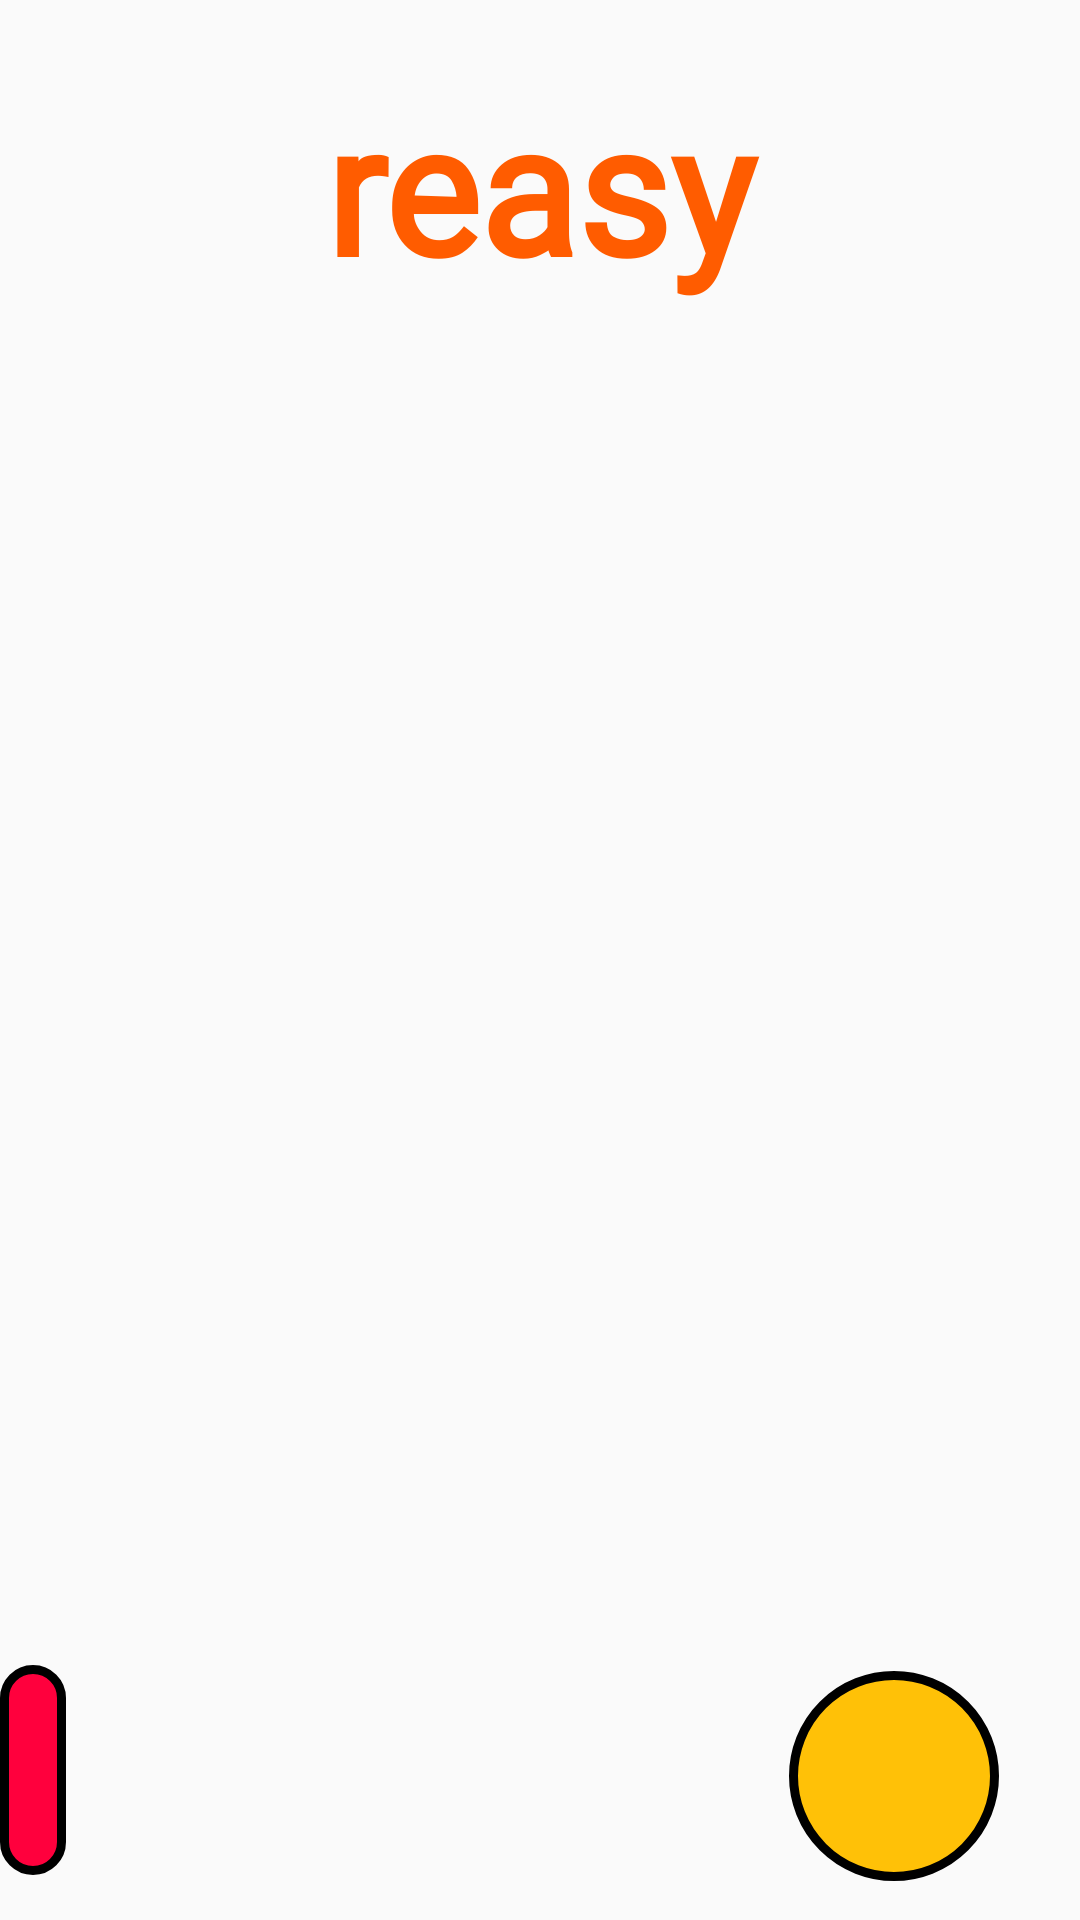

This screen was rendered from an Android layout file. Write that file and the resources it references.
<!-- AndroidManifest.xml: application theme Theme.Reasy -->
<!-- res/layout/activity_cuisine_and_reception_type.xml -->
<?xml version="1.0" encoding="utf-8"?>
<androidx.constraintlayout.widget.ConstraintLayout xmlns:android="http://schemas.android.com/apk/res/android"
    xmlns:app="http://schemas.android.com/apk/res-auto"
    xmlns:tools="http://schemas.android.com/tools"
    android:layout_width="match_parent"
    android:layout_height="match_parent"
    tools:context=".organize_reception_page">

    <TextView
        android:id="@+id/logo2"
        android:layout_width="225dp"
        android:layout_height="113dp"
        android:fontFamily="@font/seoulhangang_cbl_regular"
        android:gravity="center"
        android:text="reasy"
        android:textColor="#ff5c00"
        android:textFontWeight="1000"
        android:textSize="60dp"
        app:layout_constraintBottom_toBottomOf="parent"
        app:layout_constraintEnd_toEndOf="parent"
        app:layout_constraintStart_toStartOf="parent"
        app:layout_constraintTop_toTopOf="parent"
        app:layout_constraintVertical_bias="0.011" />


    <RelativeLayout
        android:layout_width="match_parent"
        android:layout_height="match_parent"
        tools:ignore="ExtraText"
        tools:layout_editor_absoluteX="0dp"
        tools:layout_editor_absoluteY="50dp">


        <TextView
            android:id="@+id/textView50"
            android:layout_width="70dp"
            android:layout_height="70dp"
            android:layout_alignParentEnd="true"
            android:layout_alignParentBottom="true"
            android:layout_marginEnd="27dp"
            android:layout_marginBottom="13dp"
            android:background="@drawable/balance"
            android:gravity="center_horizontal|center_vertical"
            android:textColor="#FFFFFF"
            android:textSize="20dp"
            app:layout_constraintBottom_toBottomOf="parent"
            app:layout_constraintEnd_toEndOf="parent"
            app:layout_constraintHorizontal_bias="0.958"
            app:layout_constraintStart_toStartOf="parent"
            app:layout_constraintTop_toTopOf="parent"
            app:layout_constraintVertical_bias="1.0" />

        <TextView
            android:id="@+id/textView18"
            android:layout_width="70dp"
            android:layout_height="70dp"
            android:layout_alignParentEnd="true"
            android:layout_alignParentBottom="true"
            android:layout_marginEnd="338dp"
            android:layout_marginBottom="15dp"
            android:background="@drawable/point"
            android:gravity="center_horizontal|center_vertical"
            android:textColor="#FFFFFF"
            android:textSize="20dp"
            app:layout_constraintBottom_toBottomOf="parent"
            app:layout_constraintEnd_toEndOf="parent"
            app:layout_constraintHorizontal_bias="0.026"
            app:layout_constraintStart_toStartOf="parent"
            app:layout_constraintTop_toTopOf="parent"
            app:layout_constraintVertical_bias="1.0" />

        <Spinner
            android:id="@+id/spinner2"
            android:layout_width="365dp"
            android:layout_height="48dp"
            android:layout_alignParentStart="true"
            android:layout_alignParentEnd="true"
            android:layout_alignParentBottom="true"
            android:layout_marginStart="20dp"
            android:layout_marginEnd="20dp"
            android:layout_marginBottom="597dp"
            android:background="@drawable/spinner"
            android:textAlignment="center" />


        <TextView
            android:id="@+id/tv13"
            android:layout_width="209dp"
            android:layout_height="33dp"
            android:layout_above="@+id/spinner2"
            android:layout_alignParentStart="true"
            android:layout_alignParentTop="true"
            android:layout_alignParentEnd="true"
            android:layout_marginStart="7dp"
            android:layout_marginTop="168dp"
            android:layout_marginEnd="224dp"
            android:layout_marginBottom="14dp"
            android:fontFamily="@font/seoulhangang_cbl_regular"
            android:gravity="center"
            android:text="Choose cuisine type:"
            android:textAlignment="center"
            android:textColor="@color/black"
            android:textSize="20sp" />

        <Spinner
            android:id="@+id/spinner3"
            android:layout_width="365dp"
            android:layout_height="48dp"
            android:layout_alignParentStart="true"
            android:layout_alignParentEnd="true"
            android:layout_alignParentBottom="true"
            android:layout_marginStart="20dp"
            android:layout_marginEnd="20dp"
            android:layout_marginBottom="412dp"
            android:background="@drawable/spinner"
            android:textAlignment="center" />

        <TextView
            android:id="@+id/tv14"
            android:layout_width="209dp"
            android:layout_height="33dp"
            android:layout_above="@+id/spinner2"
            android:layout_alignParentStart="true"
            android:layout_alignParentTop="true"
            android:layout_alignParentEnd="true"
            android:layout_marginStart="15dp"
            android:layout_marginTop="346dp"
            android:layout_marginEnd="208dp"
            android:layout_marginBottom="-152dp"
            android:fontFamily="@font/seoulhangang_cbl_regular"
            android:gravity="center"
            android:text="Choose reception type:"
            android:textAlignment="center"
            android:textColor="@color/black"
            android:textSize="20sp" />

        <Button
            android:id="@+id/button_cart"
            android:layout_width="wrap_content"
            android:layout_height="64dp"
            android:layout_alignParentStart="true"
            android:layout_alignParentTop="true"
            android:layout_alignParentEnd="true"
            android:layout_alignParentBottom="true"
            android:layout_marginStart="137dp"
            android:layout_marginTop="784dp"
            android:layout_marginEnd="127dp"
            android:layout_marginBottom="16dp"
            android:background="@drawable/orange_button"
            android:fontFamily="@font/seoulhangang_cbl_regular"
            android:text="Continue"
            android:textAllCaps="false"
            android:textColor="@color/white"
            android:textSize="23dp"
            android:textStyle="bold" />


    </RelativeLayout>

    <ImageButton
        android:id="@+id/backb34"
        android:layout_width="48dp"
        android:layout_height="48dp"
        android:background="#00FFFFFF"
        android:contentDescription="back"
        android:onClick="goBack"
        android:scaleType="fitXY"
        app:layout_constraintBottom_toBottomOf="parent"
        app:layout_constraintEnd_toEndOf="parent"
        app:layout_constraintHorizontal_bias="0.044"
        app:layout_constraintStart_toStartOf="parent"
        app:layout_constraintTop_toTopOf="parent"
        app:layout_constraintVertical_bias="0.071"
        app:srcCompat="@drawable/back" />

</androidx.constraintlayout.widget.ConstraintLayout>
<!-- resources referenced by this layout -->
<resources>
  <color name="black">#FF000000</color>
  <color name="white">#FFFFFFFF</color>
  <!-- drawable balance (drawable) -->
  <?xml version="1.0" encoding="utf-8"?>
  <shape xmlns:android="http://schemas.android.com/apk/res/android" >
      <stroke
          android:width="3dp"
          android:color="#000000"
          />
  
      <solid android:color="#FFC107" />
  
      <padding
          android:left="1dp"
          android:right="1dp"
          android:bottom="1dp"
          android:top="1dp" />
  
      <corners android:radius="100dp" />
  </shape>
  <!-- drawable orange_button (drawable) -->
  <?xml version="1.0" encoding="utf-8"?>
  <shape xmlns:android="http://schemas.android.com/apk/res/android" >
      <stroke
          android:width="1dp"
          android:color="#ffffff"/>
  
      <solid android:color="#ff5c00" />
  
      <padding
          android:left="1dp"
          android:right="1dp"
          android:bottom="1dp"
          android:top="1dp" />
  
      <corners android:radius="15dp" />
  </shape>
  <!-- drawable point (drawable) -->
  <?xml version="1.0" encoding="utf-8"?>
  <shape xmlns:android="http://schemas.android.com/apk/res/android" >
      <stroke
          android:width="3dp"
          android:color="#000000"
          />
  
      <solid android:color="#FF003D" />
  
      <padding
          android:left="1dp"
          android:right="1dp"
          android:bottom="1dp"
          android:top="1dp" />
  
      <corners android:radius="100dp" />
  </shape>
  <!-- drawable spinner (drawable) -->
  <?xml version="1.0" encoding="utf-8"?>
  <selector xmlns:android="http://schemas.android.com/apk/res/android">
      <item>
          <layer-list>
              <item>
                  <shape android:shape="rectangle">
                      <solid android:color="@color/orange"/>
                      <padding android:right="12dp"
                          android:left="12dp"/>
                      <corners android:radius="20dp"/>
                  </shape>
  
              </item>
  
              <item
                  android:drawable="@drawable/spinner_arrow"
                  android:gravity="end"/>
  
          </layer-list>
      </item>
  </selector>
  <style name="Theme.Reasy" parent="Theme.AppCompat.Light.NoActionBar">
          
          <item name="colorPrimary">@color/purple_500</item>
          <item name="colorPrimaryDark">@color/purple_700</item>
          <item name="colorAccent">@color/teal_200</item>
          
      </style>
  <color name="orange">#FF5C00</color>
  <color name="purple_500">#FF6200EE</color>
  <color name="purple_700">#FF3700B3</color>
  <color name="teal_200">#FF03DAC5</color>
</resources>
